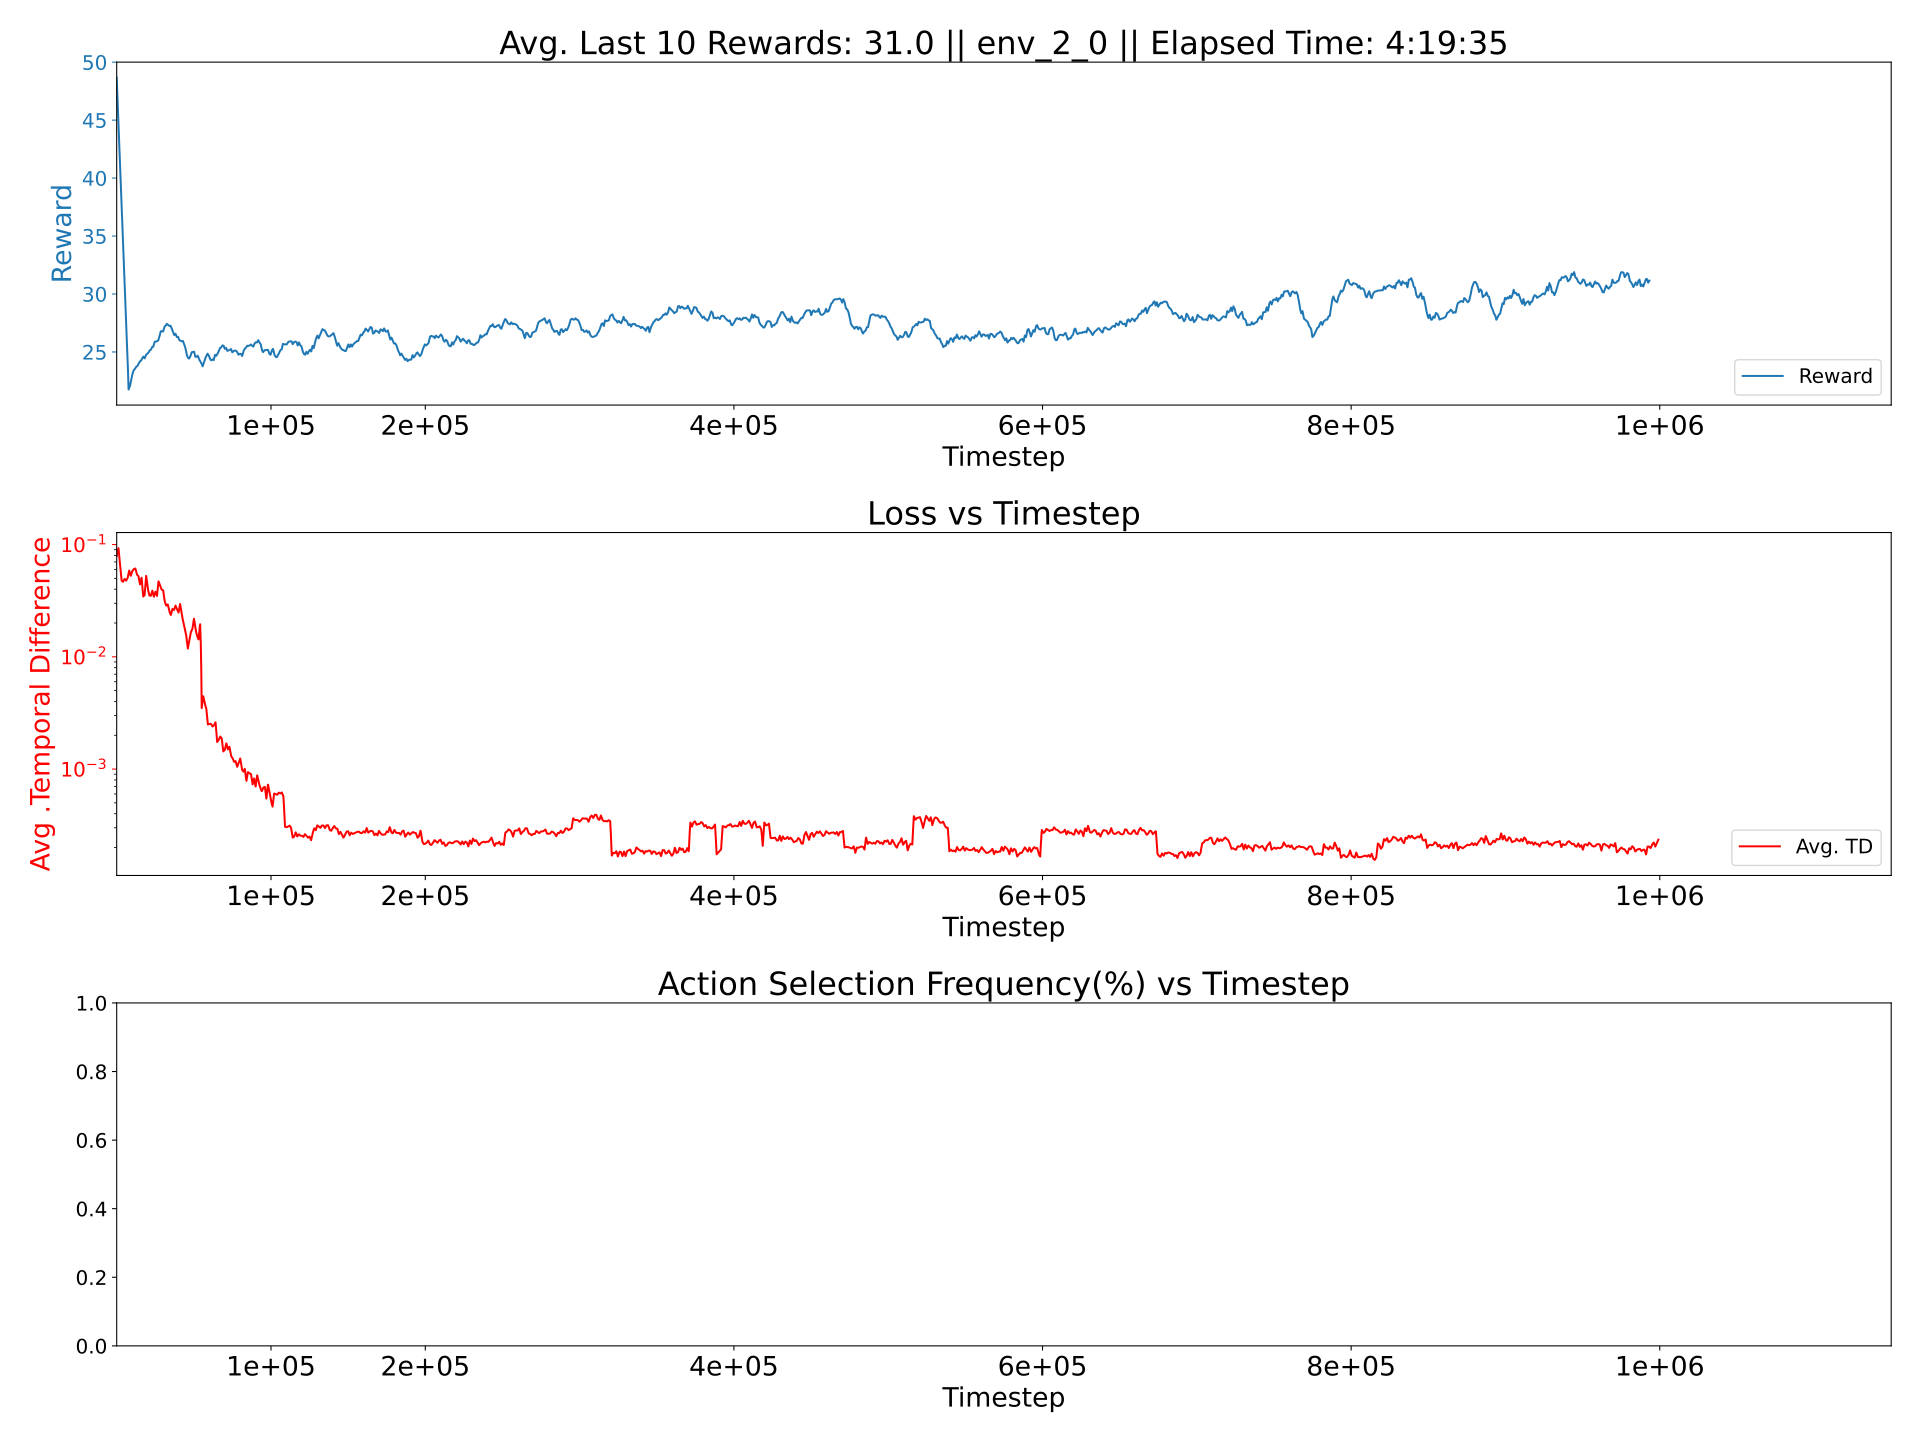

The data file committed next to this chart (first rows):
0.001747170010698028, 0.0005095316838705913, 0.009845579564920626
0.001611, 0.0006357, 0.01141
0.001548, 0.0003076, 0.01056
0.001545, 0.0003051, 0.01075
0.001568, 0.0003075, 0.01077
0.001545, 0.0003124, 0.01078
0.001539, 0.0003097, 0.01073
0.00154, 0.000307, 0.01069
0.001561, 0.0003049, 0.01075
0.001539, 0.0003182, 0.01089
0.001573, 0.0003197, 0.01103
0.001547, 0.0003156, 0.01083
0.001534, 0.0003146, 0.01081
0.001547, 0.0003096, 0.01074
0.001548, 0.0003207, 0.01115
0.001551, 0.0003147, 0.01099
0.001586, 0.0003392, 0.01128
0.001573, 0.0003211, 0.01122
0.001572, 0.0003213, 0.01115
0.001546, 0.0003186, 0.01075
0.001607, 0.0003229, 0.01181
0.001537, 0.0003232, 0.01081
0.001581, 0.0003223, 0.01128
0.001556, 0.0003174, 0.01092
0.001559, 0.0003304, 0.01122
0.001554, 0.0003342, 0.01118
0.001541, 0.0003227, 0.01094
0.001604, 0.0003364, 0.0115
0.001598, 0.0003219, 0.01125
0.001583, 0.0003254, 0.01118
0.001533, 0.0003194, 0.01091
0.001536, 0.0003272, 0.01108
0.001561, 0.0003203, 0.01122
0.001568, 0.0003273, 0.01133
0.001541, 0.0003291, 0.01085
0.001571, 0.0003213, 0.0115
0.001572, 0.0003279, 0.01127
0.001575, 0.0003346, 0.01138
0.001623, 0.0003355, 0.01169
0.001575, 0.0003269, 0.01161
0.001609, 0.0003335, 0.01155
0.001633, 0.0003222, 0.0121
0.001517, 0.0003238, 0.01102
0.00159, 0.0003202, 0.01179
0.001621, 0.000329, 0.01201
0.001611, 0.000347, 0.01144
0.001553, 0.0003284, 0.01124
0.001582, 0.0003352, 0.01148
0.001608, 0.0003264, 0.01195
0.001592, 0.0003234, 0.01152
0.001565, 0.0003261, 0.01139
0.001578, 0.0003278, 0.01167
0.001569, 0.0003265, 0.01126
0.00155, 0.0003234, 0.01123
0.001582, 0.0003243, 0.01145
0.001609, 0.0003196, 0.01158
0.001574, 0.0003249, 0.01143
0.001595, 0.0003267, 0.01157
0.00156, 0.0003253, 0.01142
0.001558, 0.0003217, 0.01139
0.001593, 0.0003244, 0.01132
... 939 more rows
